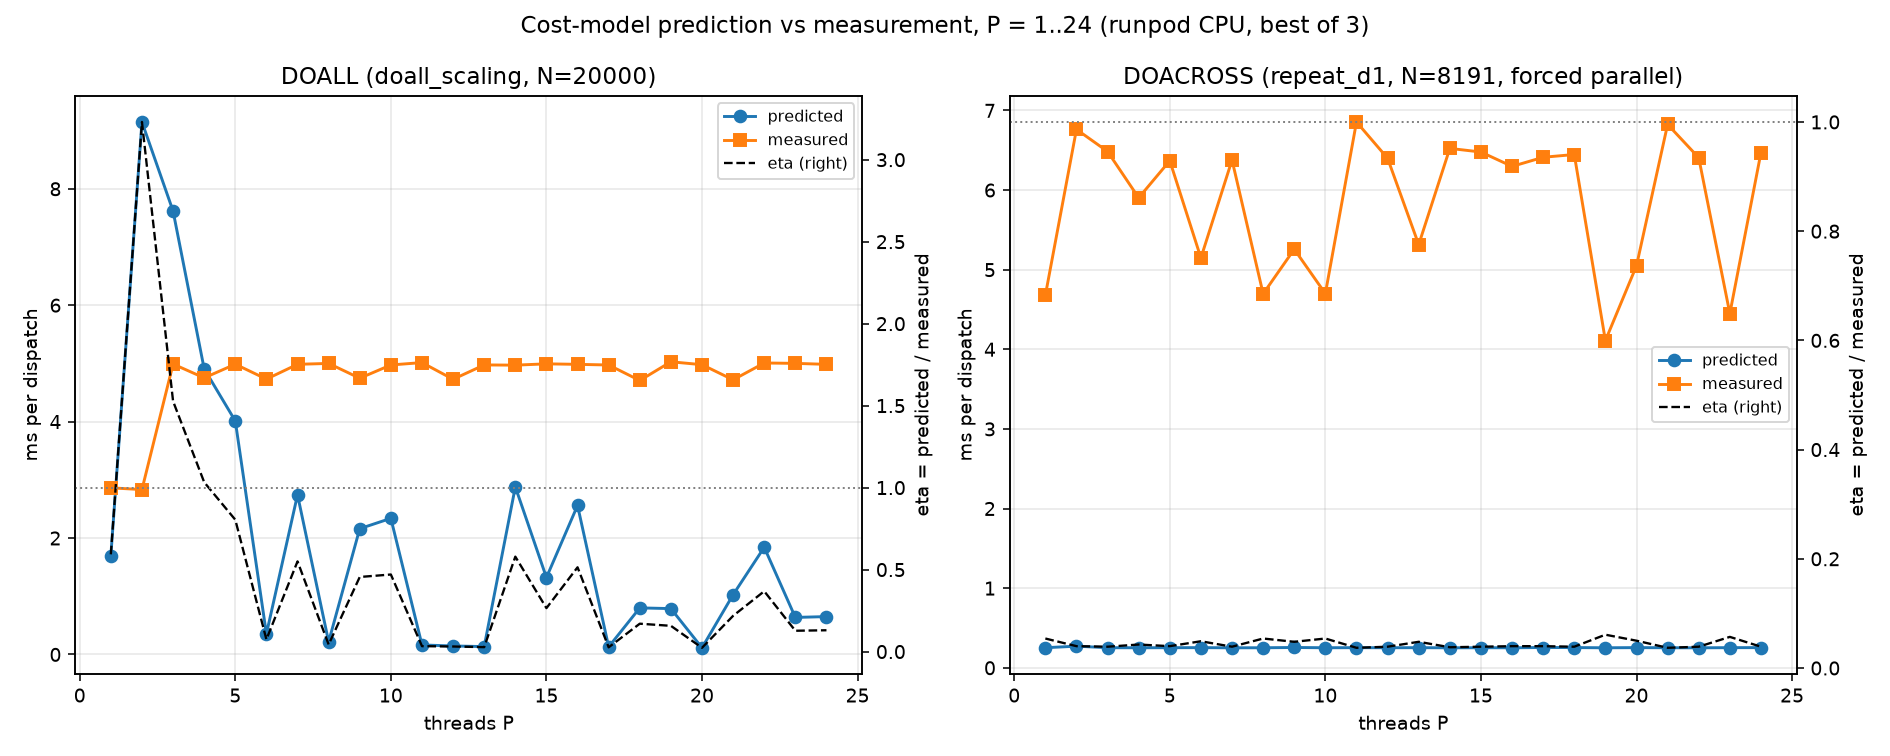

Data behind this chart, as committed beside it:
model, P, N, c_ns, c_dep_ns, c_ind_ns, L_total_ns, sync_per_iter_ns, pred_serial_ms, pred_P_ms, measured_ms, measured_serial_ms, eta, eta_serial, choose, c_state
doall, 1, 20000, 84.81, , , 0.0, , 1.696, 1.696, 2.862, , 0.593, , serial, stable
doall, 2, 20000, 914.6, , , 1560, , 18.29, 9.148, 2.833, , 3.230, , parallel, -
doall, 3, 20000, 1142, , , 1740, , 22.85, 7.617, 4.989, , 1.527, , parallel, -
doall, 4, 20000, 980.9, , , 1920, , 19.62, 4.907, 4.751, , 1.033, , parallel, -
doall, 5, 20000, 1002, , , 2100, , 20.05, 4.011, 4.986, , 0.804, , parallel, -
doall, 6, 20000, 105, , , 2280, , 2.1, 0.3523, 4.73, , 0.074, , parallel, -
doall, 7, 20000, 958.9, , , 2460, , 19.18, 2.742, 4.984, , 0.550, , parallel, -
doall, 8, 20000, 85.87, , , 2640, , 1.717, 0.2173, 4.999, , 0.043, , parallel, -
doall, 9, 20000, 971.1, , , 2820, , 19.42, 2.161, 4.745, , 0.455, , parallel, -
doall, 10, 20000, 1168, , , 3000, , 23.35, 2.338, 4.973, , 0.470, , parallel, -
doall, 11, 20000, 88.03, , , 3180, , 1.761, 0.1632, 5.014, , 0.033, , parallel, -
doall, 12, 20000, 85.28, , , 3360, , 1.706, 0.1455, 4.727, , 0.031, , parallel, -
doall, 13, 20000, 85.46, , , 3540, , 1.709, 0.1350, 4.974, , 0.027, , parallel, -
doall, 14, 20000, 2013, , , 3720, , 40.25, 2.879, 4.97, , 0.579, , parallel, -
doall, 15, 20000, 987.9, , , 3900, , 19.76, 1.321, 4.992, , 0.265, , parallel, -
doall, 16, 20000, 2044, , , 4080, , 40.89, 2.56, 4.984, , 0.514, , parallel, -
doall, 17, 20000, 106.9, , , 4260, , 2.139, 0.1301, 4.973, , 0.026, , parallel, -
doall, 18, 20000, 715.9, , , 4440, , 14.32, 0.7999, 4.706, , 0.170, , parallel, -
doall, 19, 20000, 743.8, , , 4620, , 14.88, 0.7875, 5.028, , 0.157, , parallel, -
doall, 20, 20000, 109.4, , , 4800, , 2.187, 0.1142, 4.978, , 0.023, , parallel, -
doall, 21, 20000, 1072, , , 4980, , 21.45, 1.026, 4.718, , 0.218, , parallel, -
doall, 22, 20000, 2019, , , 5160, , 40.39, 1.841, 5.007, , 0.368, , parallel, -
doall, 23, 20000, 725.4, , , 5340, , 14.51, 0.6361, 5, , 0.127, , parallel, -
doall, 24, 20000, 773.7, , , 5520, , 15.47, 0.6503, 4.984, , 0.130, , parallel, -
doacross, 1, 8191, , 30.76, 0.000, 0.0, 0.00, 0.2520, 0.2520, 4.677, 0.6335, 0.054, 0.398, serial, stable
doacross, 2, 8191, , 33.14, 0.000, 0.0, 0.00, 0.2714, 0.2714, 6.762, 0.6336, 0.040, 0.428, serial, stable
doacross, 3, 8191, , 30.78, 0.000, 0.0, 0.00, 0.2521, 0.2521, 6.484, 0.6361, 0.039, 0.396, serial, stable
doacross, 4, 8191, , 30.7, 0.000, 0.0, 0.00, 0.2515, 0.2515, 5.902, 0.6372, 0.043, 0.395, serial, stable
doacross, 5, 8191, , 30.8, 0.000, 0.0, 0.00, 0.2523, 0.2523, 6.369, 0.6278, 0.040, 0.402, serial, stable
doacross, 6, 8191, , 30.89, 0.000, 0.0, 0.00, 0.2530, 0.2530, 5.147, 0.6417, 0.049, 0.394, serial, stable
doacross, 7, 8191, , 30.63, 0.000, 0.0, 0.00, 0.2509, 0.2509, 6.378, 0.6475, 0.039, 0.387, serial, stable
doacross, 8, 8191, , 30.7, 0.000, 0.0, 0.00, 0.2515, 0.2515, 4.697, 0.6293, 0.054, 0.400, serial, stable
doacross, 9, 8191, , 31.12, 0.000, 0.0, 0.00, 0.2549, 0.2549, 5.257, 0.6507, 0.048, 0.392, serial, stable
doacross, 10, 8191, , 30.73, 0.000, 0.0, 0.00, 0.2517, 0.2517, 4.699, 0.6529, 0.054, 0.386, serial, stable
doacross, 11, 8191, , 30.86, 0.000, 0.0, 0.00, 0.2528, 0.2528, 6.855, 0.6324, 0.037, 0.400, serial, stable
doacross, 12, 8191, , 30.73, 0.000, 0.0, 0.00, 0.2517, 0.2517, 6.399, 0.6359, 0.039, 0.396, serial, stable
doacross, 13, 8191, , 30.84, 0.000, 0.0, 0.00, 0.2526, 0.2526, 5.314, 0.6377, 0.048, 0.396, serial, stable
doacross, 14, 8191, , 30.64, 0.000, 0.0, 0.00, 0.2510, 0.2510, 6.523, 0.6440, 0.038, 0.390, serial, stable
doacross, 15, 8191, , 30.74, 0.000, 0.0, 0.00, 0.2518, 0.2518, 6.478, 0.6372, 0.039, 0.395, serial, stable
doacross, 16, 8191, , 30.69, 0.000, 0.0, 0.00, 0.2514, 0.2514, 6.297, 0.6433, 0.040, 0.391, serial, stable
doacross, 17, 8191, , 31.1, 0.000, 0.0, 0.00, 0.2547, 0.2547, 6.412, 0.5964, 0.040, 0.427, serial, stable
doacross, 18, 8191, , 31, 0.000, 0.0, 0.00, 0.2539, 0.2539, 6.446, 0.6518, 0.039, 0.390, serial, stable
doacross, 19, 8191, , 30.65, 0.000, 0.0, 0.00, 0.2511, 0.2511, 4.109, 0.6384, 0.061, 0.393, serial, stable
doacross, 20, 8191, , 30.93, 0.000, 0.0, 0.00, 0.2533, 0.2533, 5.05, 0.6387, 0.050, 0.397, serial, stable
doacross, 21, 8191, , 30.72, 0.000, 0.0, 0.00, 0.2516, 0.2516, 6.824, 0.6475, 0.037, 0.389, serial, stable
doacross, 22, 8191, , 30.63, 0.000, 0.0, 0.00, 0.2509, 0.2509, 6.406, 0.6294, 0.039, 0.399, serial, stable
doacross, 23, 8191, , 30.85, 0.000, 0.0, 0.00, 0.2527, 0.2527, 4.449, 0.6354, 0.057, 0.398, serial, stable
doacross, 24, 8191, , 30.92, 0.000, 0.0, 0.00, 0.2533, 0.2533, 6.47, 0.6470, 0.039, 0.391, serial, stable
